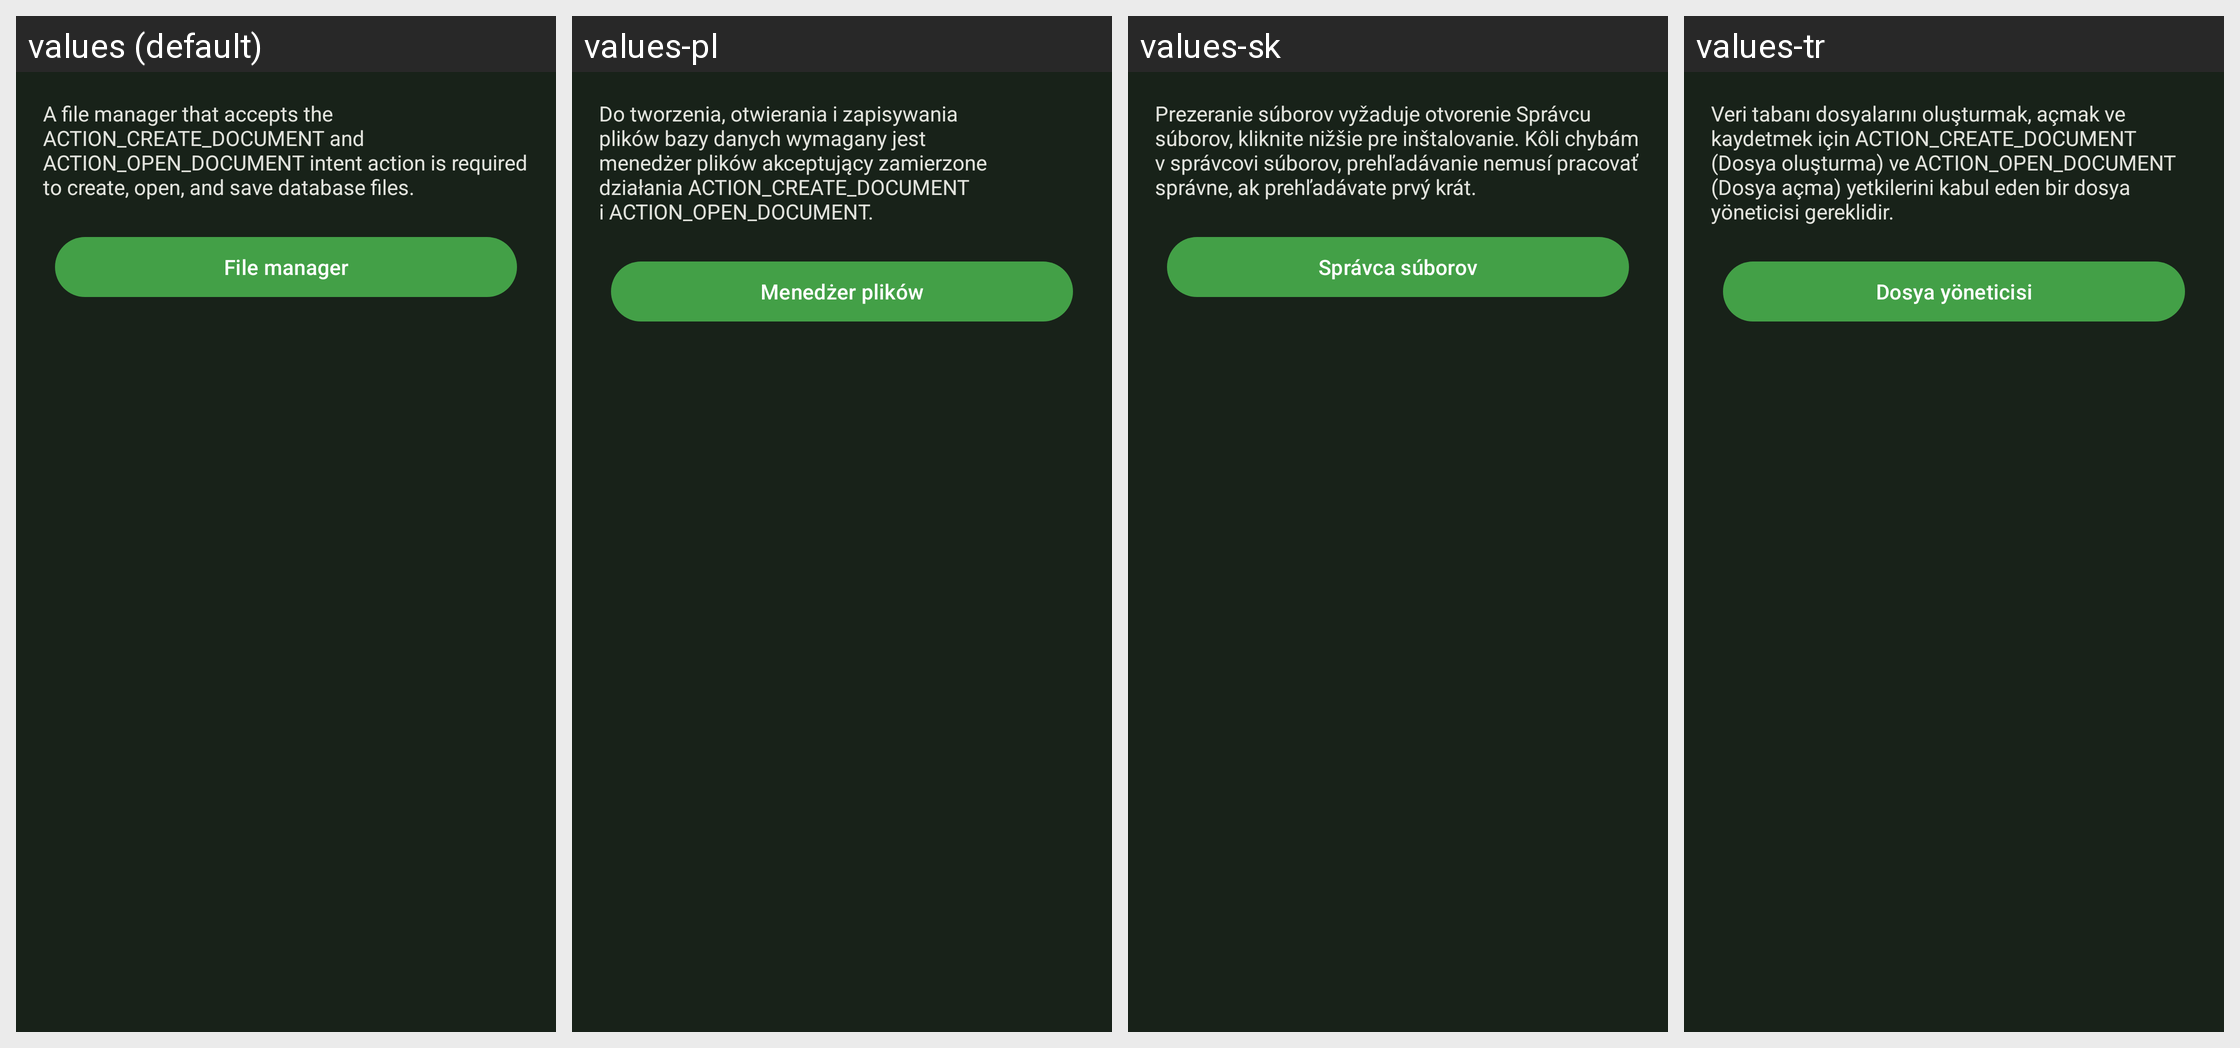

Here is an Android app screen in its default locale and in the app's own translations. Write out the translated-string differences for the strings that appear on this screen.
Android screen res/layout/fragment_browser_install.xml rendered under 4 locales, left to right: values (default), values-pl, values-sk, values-tr. Device: Nexus 5 (rendered at 1080×1920; each locale shown at half size, 540×960, under a caption strip naming it); theme KeePassPNStyle.Night.
Other locales in the repository, not shown: values-ar, values-az, values-be, values-bg, values-bn, values-bn-rBD, values-ca, values-cs, values-da, values-de, values-el, values-en-rGB, values-eo, values-es, values-et, values-eu, values-fa, values-fi, values-fil, values-fr, values-gl, values-hi, values-hr, values-hu, values-in, values-it, values-iw, values-ja, values-jv, values-kk, values-ko, values-lt, values-lv, values-mk, values-ml, values-mr, values-my, values-nb, values-nl, values-nn, values-or, values-pa, values-pt, values-pt-rBR, values-pt-rPT, values-ro, values-ru, values-sl, values-sq, values-sr, values-sv, values-ta, values-te, values-th, values-tok, values-tt, values-uk, values-ur, values-uz, values-vi, values-zh-rCN, values-zh-rTW.
Strings drawn on this screen, with the default value and each locale's value (text and hints the layout hard-codes, and strings that could not be matched under every locale, appear in the picture but are not listed):

file_manager_install_description
  values: A file manager that accepts the ACTION_CREATE_DOCUMENT and ACTION_OPEN_DOCUMENT intent action is required to create, open, and save database files.
  values-pl: Do tworzenia, otwierania i zapisywania plików bazy danych wymagany jest menedżer plików akceptujący zamierzone działania ACTION_CREATE_DOCUMENT i ACTION_OPEN_DOCUMENT.
  values-sk: Prezeranie súborov vyžaduje otvorenie Správcu súborov, kliknite nižšie pre inštalovanie. Kôli chybám v správcovi súborov, prehľadávanie nemusí pracovať správne, ak prehľadávate prvý krát.
  values-tr: Veri tabanı dosyalarını oluşturmak, açmak ve kaydetmek için ACTION_CREATE_DOCUMENT (Dosya oluşturma) ve ACTION_OPEN_DOCUMENT (Dosya açma) yetkilerini kabul eden bir dosya yöneticisi gereklidir.

file_browser
  values: File manager
  values-pl: Menedżer plików
  values-sk: Správca súborov
  values-tr: Dosya yöneticisi
